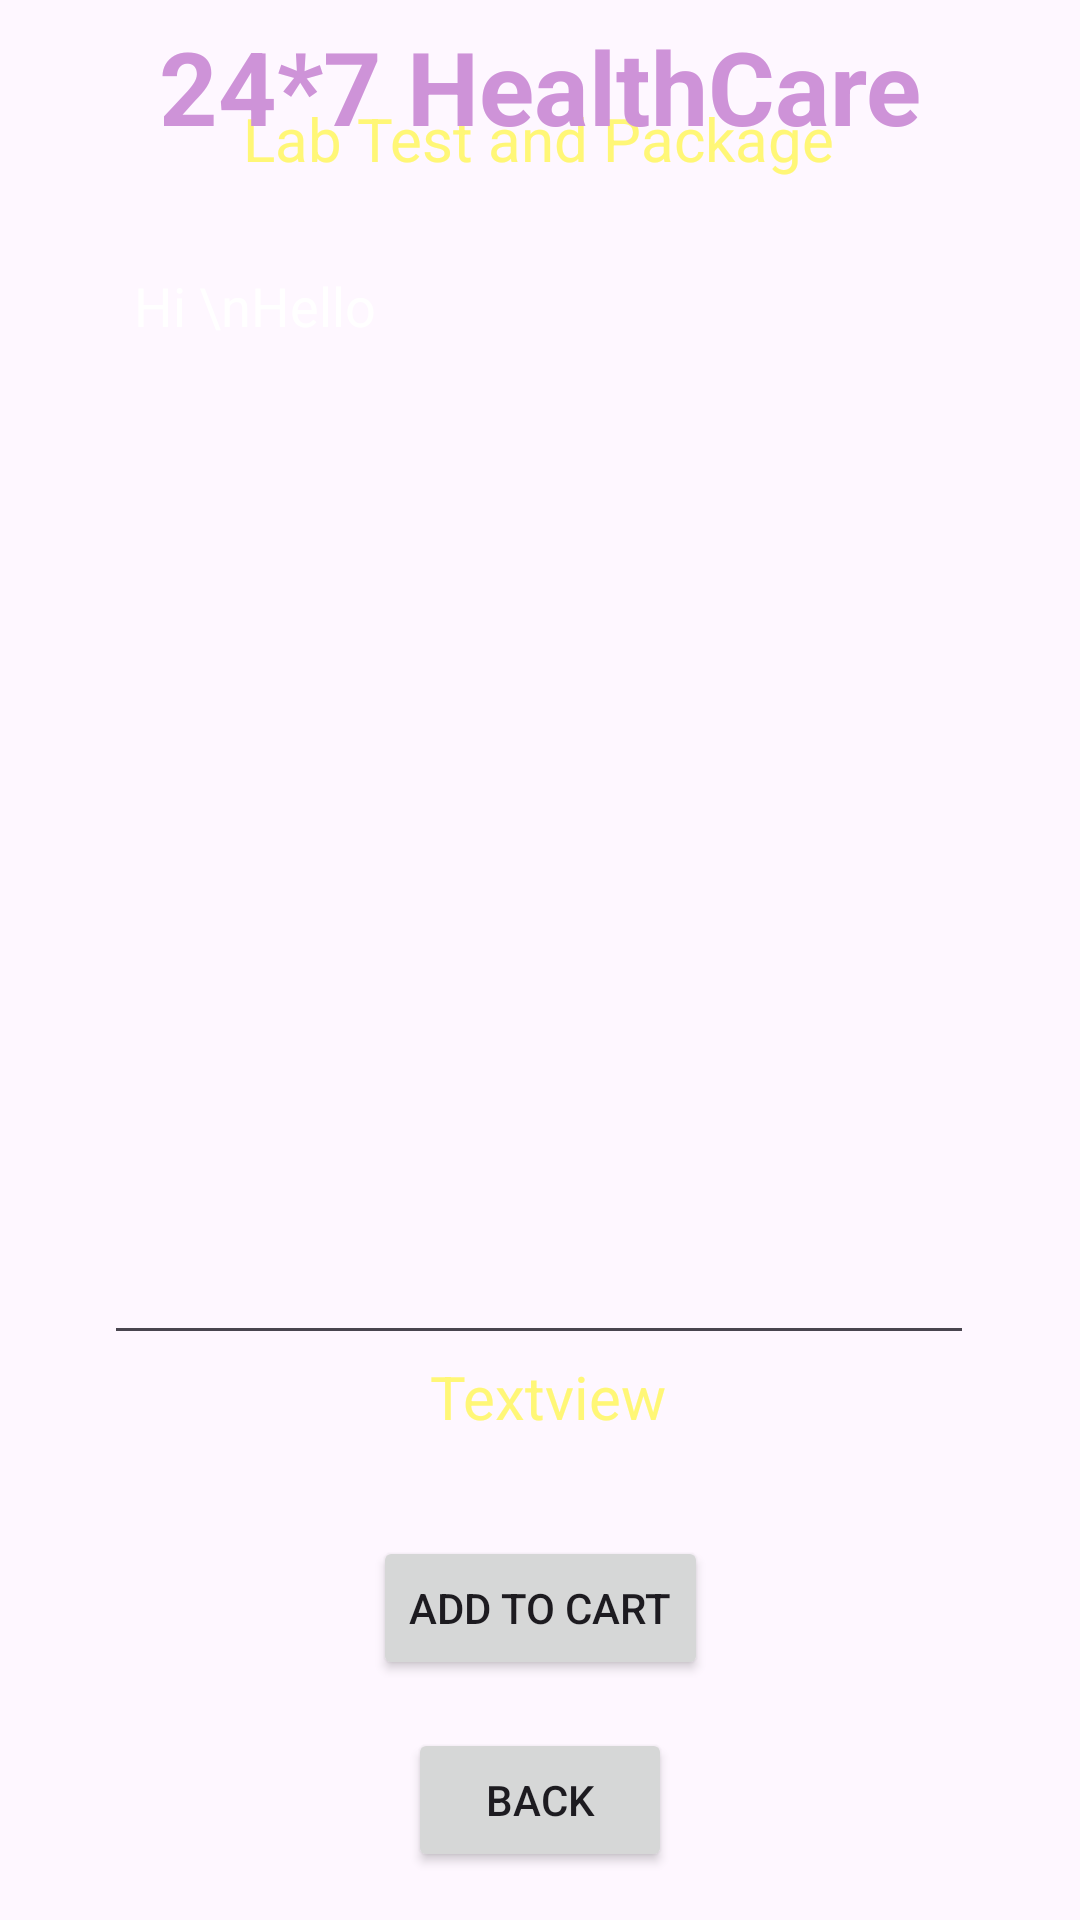

Android layout source for this screen:
<!-- AndroidManifest.xml: application theme Theme.MyHealthTracker -->
<!-- res/layout/activity_lab_test_details.xml -->
<?xml version="1.0" encoding="utf-8"?>
<androidx.constraintlayout.widget.ConstraintLayout xmlns:android="http://schemas.android.com/apk/res/android"
    xmlns:app="http://schemas.android.com/apk/res-auto"
    xmlns:tools="http://schemas.android.com/tools"
    android:layout_width="match_parent"
    android:layout_height="match_parent"
    android:background="@drawable/back1"
    tools:context=".LabTestDetailsActivity">

    <TextView
        android:id="@+id/textViewLDPackageName"
        android:layout_width="wrap_content"
        android:layout_height="wrap_content"
        android:layout_marginTop="12dp"
        android:text="Lab Test and Package"
        android:textColor="#fff777"
        android:textSize="20dp"
        app:layout_constraintEnd_toEndOf="parent"
        app:layout_constraintHorizontal_bias="0.497"
        app:layout_constraintStart_toStartOf="parent"
        app:layout_constraintTop_toBottomOf="@+id/textView_logo6" />

    <TextView
        android:id="@+id/textView_logo6"
        android:layout_width="wrap_content"
        android:layout_height="wrap_content"
        android:layout_marginBottom="628dp"
        android:text="Deliver Location : PUNE"
        android:textColor="@color/white"
        android:textSize="16dp"
        android:textStyle="bold"
        app:layout_constraintBottom_toBottomOf="parent"
        app:layout_constraintEnd_toEndOf="parent"
        app:layout_constraintHorizontal_bias="0.497"
        app:layout_constraintStart_toStartOf="parent"
        app:layout_constraintTop_toBottomOf="@+id/textView_logo4" />

    <TextView
        android:id="@+id/textView_logo4"
        android:layout_width="wrap_content"
        android:layout_height="wrap_content"
        android:text="24*7 HealthCare"
        android:textColor="#CE93D8"
        android:textSize="34dp"
        android:textStyle="bold"
        app:layout_constraintBottom_toBottomOf="parent"
        app:layout_constraintEnd_toEndOf="parent"
        app:layout_constraintStart_toStartOf="parent"
        app:layout_constraintTop_toTopOf="parent"
        app:layout_constraintVertical_bias="0.00999999" />

    <Button
        android:id="@+id/buttonLDAddToCart"
        android:layout_width="wrap_content"
        android:layout_height="wrap_content"
        android:layout_marginBottom="16dp"
        android:text="Add to Cart"
        app:layout_constraintBottom_toTopOf="@+id/buttonLDBack"
        app:layout_constraintEnd_toEndOf="parent"
        app:layout_constraintStart_toStartOf="parent" />

    <Button
        android:id="@+id/buttonLDBack"
        android:layout_width="wrap_content"
        android:layout_height="wrap_content"
        android:layout_marginBottom="16dp"
        android:text="Back"
        app:layout_constraintBottom_toBottomOf="parent"
        app:layout_constraintEnd_toEndOf="parent"
        app:layout_constraintStart_toStartOf="parent" />

    <EditText
        android:id="@+id/editTextLDTextMultiLine"
        android:layout_width="290dp"
        android:layout_height="372dp"
        android:layout_marginTop="20dp"
        android:editable="false"
        android:ems="10"
        android:gravity="start|top"
        android:inputType="textMultiLine"
        android:padding="10dp"
        android:text="Hi \nHello"
        android:textColor="@color/white"
        app:layout_constraintEnd_toEndOf="parent"
        app:layout_constraintHorizontal_bias="0.495"
        app:layout_constraintStart_toStartOf="parent"
        app:layout_constraintTop_toBottomOf="@id/textViewLDPackageName"
        tools:ignore="MissingConstraints"/>

    <TextView
        android:id="@+id/textViewLDTotalCost"
        android:layout_width="wrap_content"
        android:layout_height="wrap_content"
        android:text="Textview"
        android:textColor="#fff777"
        android:textSize="20dp"
        app:layout_constraintBottom_toTopOf="@id/buttonLDAddToCart"
        app:layout_constraintEnd_toEndOf="parent"
        app:layout_constraintHorizontal_bias="0.51"
        app:layout_constraintStart_toStartOf="parent"
        app:layout_constraintTop_toBottomOf="@+id/editTextLDTextMultiLine"
        app:layout_constraintVertical_bias="0.00999999" />

</androidx.constraintlayout.widget.ConstraintLayout>
<!-- resources referenced by this layout -->
<resources>
  <style name="Theme.MyHealthTracker" parent="Base.Theme.MyHealthTracker" />
  <style name="Base.Theme.MyHealthTracker" parent="Theme.Material3.DayNight.NoActionBar">
          
          
      </style>
  <!-- not gathered from this repository: default colours our renderer supplied (Android Studio template values) -->
  <color name="white">#FFFFFFFF</color>
</resources>
